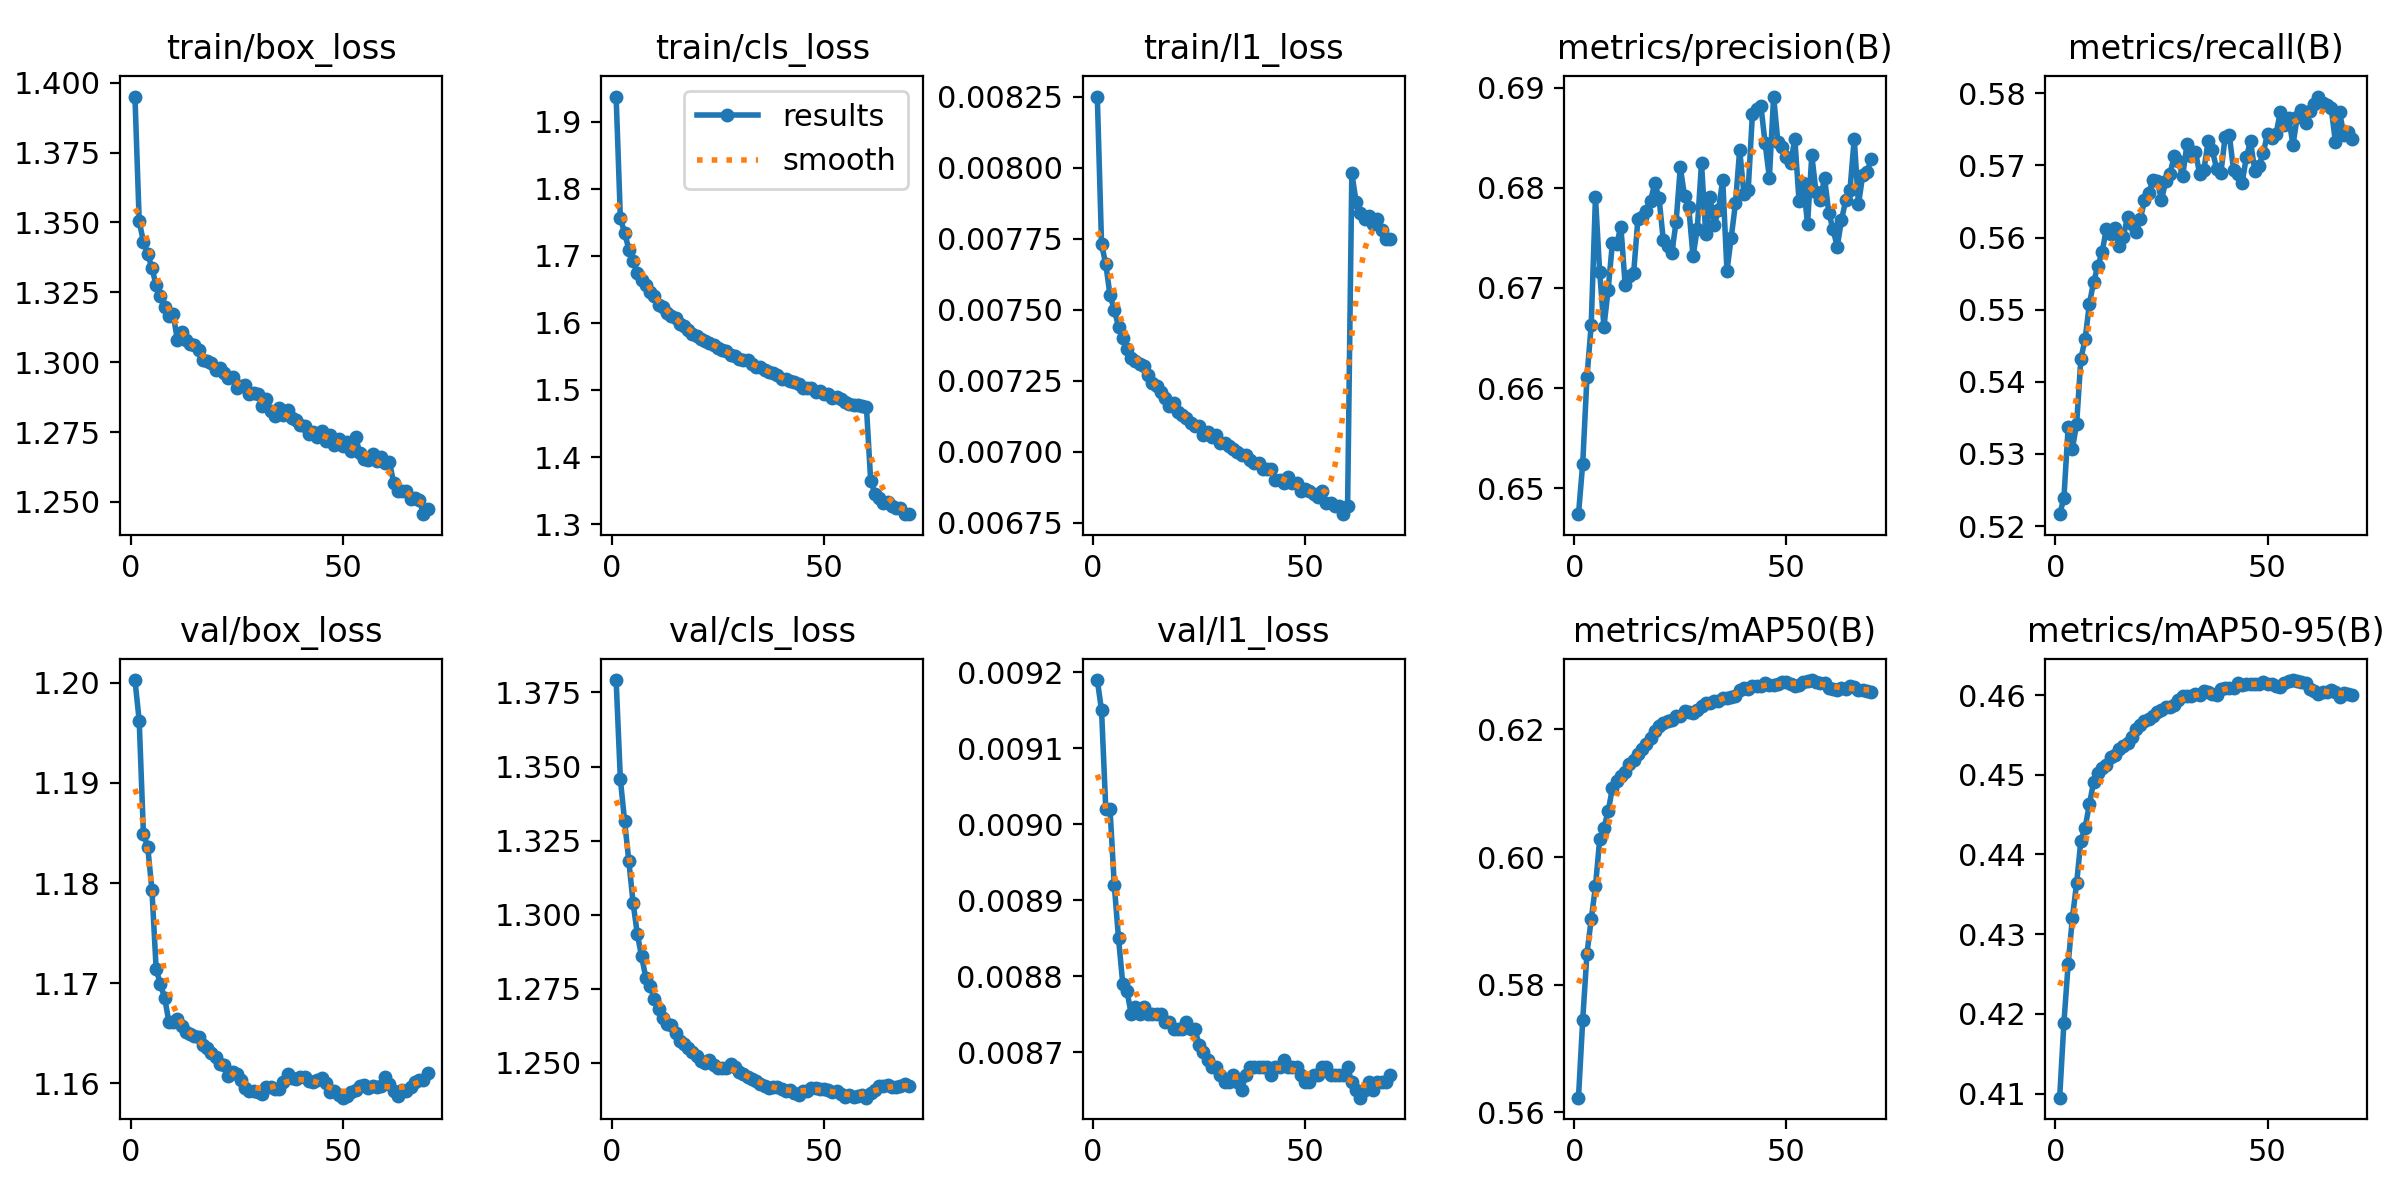

The table this chart was drawn from, first rows:
epoch, time, train/box_loss, train/cls_loss, train/l1_loss, metrics/precision(B), metrics/recall(B), metrics/mAP50(B), metrics/mAP50-95(B), val/box_loss, val/cls_loss, val/l1_loss, lr/pg0, lr/pg1, lr/pg2, lr/pg3, lr/pg4, lr/pg5, lr/pg6, lr/pg7
1, 1605, 1.395, 1.937, 0.00825, 0.6474, 0.5216, 0.5623, 0.4095, 1.2, 1.379, 0.00919, 0.00114, 0.0003799, 0.00114, 0.0003799, 0.001167, 0.0004072, 0.00114, 0.0003799
2, 897.2, 1.35, 1.756, 0.00773, 0.6525, 0.5238, 0.5745, 0.4188, 1.196, 1.346, 0.00915, 0.001124, 0.0003746, 0.001124, 0.0003746, 0.001124, 0.0003746, 0.001124, 0.0003746
3, 1912, 1.343, 1.734, 0.00766, 0.6611, 0.5337, 0.5849, 0.4262, 1.185, 1.331, 0.00902, 0.001108, 0.0003693, 0.001108, 0.0003693, 0.001108, 0.0003693, 0.001108, 0.0003693
4, 2762, 1.339, 1.709, 0.00755, 0.6663, 0.5308, 0.5902, 0.432, 1.184, 1.318, 0.00902, 0.001092, 0.0003639, 0.001092, 0.0003639, 0.001092, 0.0003639, 0.001092, 0.0003639
5, 3551, 1.334, 1.692, 0.0075, 0.6791, 0.5341, 0.5954, 0.4364, 1.179, 1.304, 0.00892, 0.001076, 0.0003585, 0.001076, 0.0003585, 0.001076, 0.0003585, 0.001076, 0.0003585
6, 4325, 1.327, 1.674, 0.00744, 0.6716, 0.5432, 0.6028, 0.4417, 1.171, 1.293, 0.00885, 0.001059, 0.0003531, 0.001059, 0.0003531, 0.001059, 0.0003531, 0.001059, 0.0003531
7, 5096, 1.324, 1.664, 0.0074, 0.6661, 0.5459, 0.6046, 0.4433, 1.17, 1.286, 0.00879, 0.001043, 0.0003478, 0.001043, 0.0003478, 0.001043, 0.0003478, 0.001043, 0.0003478
8, 5866, 1.32, 1.656, 0.00736, 0.6698, 0.5508, 0.6072, 0.4463, 1.169, 1.279, 0.00878, 0.001027, 0.0003424, 0.001027, 0.0003424, 0.001027, 0.0003424, 0.001027, 0.0003424
9, 6656, 1.317, 1.646, 0.00733, 0.6745, 0.5538, 0.6108, 0.4491, 1.166, 1.276, 0.00875, 0.001011, 0.000337, 0.001011, 0.000337, 0.001011, 0.000337, 0.001011, 0.000337
10, 7433, 1.317, 1.64, 0.00732, 0.6744, 0.5561, 0.6119, 0.4502, 1.166, 1.272, 0.00876, 0.0009949, 0.0003316, 0.0009949, 0.0003316, 0.0009949, 0.0003316, 0.0009949, 0.0003316
11, 8177, 1.308, 1.627, 0.00731, 0.6761, 0.5579, 0.6127, 0.4508, 1.166, 1.268, 0.00875, 0.0009788, 0.0003263, 0.0009788, 0.0003263, 0.0009788, 0.0003263, 0.0009788, 0.0003263
12, 8923, 1.311, 1.624, 0.0073, 0.6703, 0.5612, 0.6133, 0.4512, 1.166, 1.265, 0.00876, 0.0009626, 0.0003209, 0.0009626, 0.0003209, 0.0009626, 0.0003209, 0.0009626, 0.0003209
13, 9667, 1.308, 1.614, 0.00727, 0.6712, 0.5605, 0.6146, 0.4523, 1.165, 1.263, 0.00875, 0.0009465, 0.0003155, 0.0009465, 0.0003155, 0.0009465, 0.0003155, 0.0009465, 0.0003155
14, 10411, 1.307, 1.61, 0.00724, 0.6714, 0.5613, 0.6153, 0.4524, 1.165, 1.263, 0.00875, 0.0009304, 0.0003101, 0.0009304, 0.0003101, 0.0009304, 0.0003101, 0.0009304, 0.0003101
15, 11145, 1.306, 1.607, 0.00723, 0.6768, 0.5588, 0.6161, 0.4532, 1.165, 1.26, 0.00875, 0.0009143, 0.0003048, 0.0009143, 0.0003048, 0.0009143, 0.0003048, 0.0009143, 0.0003048
16, 11869, 1.304, 1.599, 0.00721, 0.6771, 0.5601, 0.617, 0.4536, 1.165, 1.257, 0.00875, 0.0008982, 0.0002994, 0.0008982, 0.0002994, 0.0008982, 0.0002994, 0.0008982, 0.0002994
17, 12593, 1.301, 1.596, 0.00719, 0.6777, 0.5629, 0.6178, 0.454, 1.164, 1.256, 0.00874, 0.000882, 0.000294, 0.000882, 0.000294, 0.000882, 0.000294, 0.000882, 0.000294
18, 13318, 1.301, 1.59, 0.00716, 0.6787, 0.5619, 0.6186, 0.4548, 1.164, 1.255, 0.00874, 0.0008659, 0.0002886, 0.0008659, 0.0002886, 0.0008659, 0.0002886, 0.0008659, 0.0002886
19, 14042, 1.3, 1.584, 0.00717, 0.6805, 0.5608, 0.6197, 0.4558, 1.163, 1.254, 0.00873, 0.0008498, 0.0002833, 0.0008498, 0.0002833, 0.0008498, 0.0002833, 0.0008498, 0.0002833
20, 14781, 1.297, 1.581, 0.00714, 0.6789, 0.5625, 0.6205, 0.4563, 1.163, 1.252, 0.00873, 0.0008337, 0.0002779, 0.0008337, 0.0002779, 0.0008337, 0.0002779, 0.0008337, 0.0002779
21, 15522, 1.298, 1.576, 0.00713, 0.6747, 0.5652, 0.621, 0.4567, 1.162, 1.251, 0.00873, 0.0008175, 0.0002725, 0.0008175, 0.0002725, 0.0008175, 0.0002725, 0.0008175, 0.0002725
22, 16262, 1.296, 1.573, 0.00712, 0.6742, 0.5662, 0.6213, 0.457, 1.162, 1.25, 0.00874, 0.0008014, 0.0002671, 0.0008014, 0.0002671, 0.0008014, 0.0002671, 0.0008014, 0.0002671
23, 16997, 1.294, 1.57, 0.0071, 0.6735, 0.568, 0.6215, 0.4574, 1.161, 1.251, 0.00873, 0.0007853, 0.0002618, 0.0007853, 0.0002618, 0.0007853, 0.0002618, 0.0007853, 0.0002618
24, 17723, 1.295, 1.567, 0.00709, 0.6765, 0.5679, 0.622, 0.4579, 1.161, 1.249, 0.00873, 0.0007692, 0.0002564, 0.0007692, 0.0002564, 0.0007692, 0.0002564, 0.0007692, 0.0002564
25, 18447, 1.291, 1.562, 0.00709, 0.682, 0.5652, 0.6222, 0.4581, 1.161, 1.248, 0.00871, 0.0007531, 0.000251, 0.0007531, 0.000251, 0.0007531, 0.000251, 0.0007531, 0.000251
26, 19170, 1.291, 1.559, 0.00706, 0.6792, 0.5678, 0.6229, 0.4585, 1.16, 1.248, 0.0087, 0.0007369, 0.0002456, 0.0007369, 0.0002456, 0.0007369, 0.0002456, 0.0007369, 0.0002456
27, 19894, 1.292, 1.558, 0.00707, 0.678, 0.5689, 0.6227, 0.4585, 1.16, 1.248, 0.00869, 0.0007208, 0.0002403, 0.0007208, 0.0002403, 0.0007208, 0.0002403, 0.0007208, 0.0002403
28, 20618, 1.289, 1.552, 0.00705, 0.6732, 0.5712, 0.6226, 0.4588, 1.159, 1.249, 0.00868, 0.0007047, 0.0002349, 0.0007047, 0.0002349, 0.0007047, 0.0002349, 0.0007047, 0.0002349
29, 21342, 1.289, 1.551, 0.00706, 0.6759, 0.5706, 0.6231, 0.4594, 1.159, 1.249, 0.00868, 0.0006886, 0.0002295, 0.0006886, 0.0002295, 0.0006886, 0.0002295, 0.0006886, 0.0002295
30, 22066, 1.289, 1.546, 0.00703, 0.6825, 0.5685, 0.6238, 0.4599, 1.159, 1.247, 0.00867, 0.0006724, 0.0002241, 0.0006724, 0.0002241, 0.0006724, 0.0002241, 0.0006724, 0.0002241
31, 22791, 1.284, 1.545, 0.00703, 0.6754, 0.5729, 0.6241, 0.4598, 1.159, 1.246, 0.00866, 0.0006563, 0.0002188, 0.0006563, 0.0002188, 0.0006563, 0.0002188, 0.0006563, 0.0002188
32, 23514, 1.287, 1.544, 0.00702, 0.679, 0.5713, 0.6242, 0.4599, 1.16, 1.245, 0.00866, 0.0006402, 0.0002134, 0.0006402, 0.0002134, 0.0006402, 0.0002134, 0.0006402, 0.0002134
33, 24239, 1.282, 1.538, 0.00701, 0.6763, 0.5719, 0.6245, 0.4601, 1.16, 1.245, 0.00867, 0.0006241, 0.000208, 0.0006241, 0.000208, 0.0006241, 0.000208, 0.0006241, 0.000208
34, 24962, 1.281, 1.534, 0.007, 0.6777, 0.5688, 0.6244, 0.4601, 1.159, 1.244, 0.00866, 0.0006079, 0.0002026, 0.0006079, 0.0002026, 0.0006079, 0.0002026, 0.0006079, 0.0002026
35, 25685, 1.284, 1.534, 0.00699, 0.6808, 0.5693, 0.625, 0.4606, 1.159, 1.243, 0.00865, 0.0005918, 0.0001973, 0.0005918, 0.0001973, 0.0005918, 0.0001973, 0.0005918, 0.0001973
36, 26408, 1.281, 1.53, 0.00699, 0.6717, 0.5734, 0.625, 0.4603, 1.16, 1.242, 0.00867, 0.0005757, 0.0001919, 0.0005757, 0.0001919, 0.0005757, 0.0001919, 0.0005757, 0.0001919
37, 27132, 1.283, 1.527, 0.00697, 0.675, 0.5721, 0.6251, 0.4601, 1.161, 1.241, 0.00868, 0.0005596, 0.0001865, 0.0005596, 0.0001865, 0.0005596, 0.0001865, 0.0005596, 0.0001865
38, 27856, 1.28, 1.525, 0.00696, 0.6784, 0.5695, 0.6252, 0.46, 1.161, 1.242, 0.00868, 0.0005435, 0.0001812, 0.0005435, 0.0001812, 0.0005435, 0.0001812, 0.0005435, 0.0001812
39, 28580, 1.279, 1.522, 0.00696, 0.6838, 0.5689, 0.6262, 0.4608, 1.16, 1.242, 0.00868, 0.0005273, 0.0001758, 0.0005273, 0.0001758, 0.0005273, 0.0001758, 0.0005273, 0.0001758
40, 29303, 1.278, 1.516, 0.00694, 0.6794, 0.5739, 0.6264, 0.4609, 1.161, 1.241, 0.00868, 0.0005112, 0.0001704, 0.0005112, 0.0001704, 0.0005112, 0.0001704, 0.0005112, 0.0001704
41, 30027, 1.277, 1.517, 0.00694, 0.6797, 0.5742, 0.6263, 0.4608, 1.161, 1.241, 0.00868, 0.0004951, 0.000165, 0.0004951, 0.000165, 0.0004951, 0.000165, 0.0004951, 0.000165
42, 30752, 1.274, 1.513, 0.00694, 0.6874, 0.5694, 0.6268, 0.4608, 1.16, 1.241, 0.00867, 0.000479, 0.0001597, 0.000479, 0.0001597, 0.000479, 0.0001597, 0.000479, 0.0001597
43, 31475, 1.275, 1.511, 0.0069, 0.6879, 0.5688, 0.6268, 0.4615, 1.16, 1.24, 0.00868, 0.0004628, 0.0001543, 0.0004628, 0.0001543, 0.0004628, 0.0001543, 0.0004628, 0.0001543
44, 32198, 1.273, 1.51, 0.0069, 0.6882, 0.5675, 0.6268, 0.4613, 1.16, 1.239, 0.00868, 0.0004467, 0.0001489, 0.0004467, 0.0001489, 0.0004467, 0.0001489, 0.0004467, 0.0001489
45, 32921, 1.276, 1.503, 0.00689, 0.6844, 0.5711, 0.6272, 0.4614, 1.161, 1.24, 0.00869, 0.0004306, 0.0001435, 0.0004306, 0.0001435, 0.0004306, 0.0001435, 0.0004306, 0.0001435
46, 33643, 1.272, 1.504, 0.00691, 0.681, 0.5733, 0.627, 0.4614, 1.16, 1.241, 0.00868, 0.0004145, 0.0001382, 0.0004145, 0.0001382, 0.0004145, 0.0001382, 0.0004145, 0.0001382
47, 34365, 1.274, 1.502, 0.00689, 0.6891, 0.5692, 0.6269, 0.4614, 1.159, 1.241, 0.00868, 0.0003983, 0.0001328, 0.0003983, 0.0001328, 0.0003983, 0.0001328, 0.0003983, 0.0001328
48, 35088, 1.27, 1.497, 0.00689, 0.6846, 0.57, 0.6271, 0.4614, 1.159, 1.241, 0.00868, 0.0003822, 0.0001274, 0.0003822, 0.0001274, 0.0003822, 0.0001274, 0.0003822, 0.0001274
49, 35809, 1.272, 1.499, 0.00686, 0.684, 0.5718, 0.6275, 0.4616, 1.159, 1.241, 0.00867, 0.0003661, 0.000122, 0.0003661, 0.000122, 0.0003661, 0.000122, 0.0003661, 0.000122
50, 36531, 1.27, 1.494, 0.00687, 0.683, 0.5744, 0.6274, 0.4614, 1.159, 1.241, 0.00866, 0.00035, 0.0001167, 0.00035, 0.0001167, 0.00035, 0.0001167, 0.00035, 0.0001167
51, 37253, 1.271, 1.495, 0.00686, 0.6824, 0.5739, 0.6271, 0.4614, 1.159, 1.241, 0.00866, 0.0003339, 0.0001113, 0.0003339, 0.0001113, 0.0003339, 0.0001113, 0.0003339, 0.0001113
52, 37976, 1.268, 1.488, 0.00685, 0.6849, 0.5743, 0.6268, 0.4611, 1.159, 1.24, 0.00867, 0.0003177, 0.0001059, 0.0003177, 0.0001059, 0.0003177, 0.0001059, 0.0003177, 0.0001059
53, 38698, 1.273, 1.489, 0.00684, 0.6786, 0.5774, 0.627, 0.461, 1.159, 1.24, 0.00867, 0.0003016, 0.0001005, 0.0003016, 0.0001005, 0.0003016, 0.0001005, 0.0003016, 0.0001005
54, 39420, 1.267, 1.487, 0.00686, 0.6805, 0.5756, 0.6274, 0.4616, 1.16, 1.239, 0.00868, 0.0002855, 9.51629e-05, 0.0002855, 9.51629e-05, 0.0002855, 9.51629e-05, 0.0002855, 9.51629e-05
55, 40142, 1.265, 1.482, 0.00682, 0.6764, 0.5766, 0.6276, 0.4618, 1.16, 1.238, 0.00868, 0.0002694, 8.97886e-05, 0.0002694, 8.97886e-05, 0.0002694, 8.97886e-05, 0.0002694, 8.97886e-05
56, 40865, 1.265, 1.48, 0.00682, 0.6832, 0.5729, 0.6277, 0.4619, 1.159, 1.239, 0.00867, 0.0002532, 8.44143e-05, 0.0002532, 8.44143e-05, 0.0002532, 8.44143e-05, 0.0002532, 8.44143e-05
57, 41587, 1.267, 1.478, 0.00681, 0.6795, 0.5767, 0.6275, 0.4618, 1.16, 1.239, 0.00867, 0.0002371, 7.904e-05, 0.0002371, 7.904e-05, 0.0002371, 7.904e-05, 0.0002371, 7.904e-05
58, 42309, 1.265, 1.478, 0.00681, 0.6788, 0.5777, 0.6273, 0.4617, 1.16, 1.239, 0.00867, 0.000221, 7.36657e-05, 0.000221, 7.36657e-05, 0.000221, 7.36657e-05, 0.000221, 7.36657e-05
59, 43033, 1.266, 1.476, 0.00678, 0.681, 0.5758, 0.6273, 0.4615, 1.16, 1.239, 0.00867, 0.0002049, 6.82914e-05, 0.0002049, 6.82914e-05, 0.0002049, 6.82914e-05, 0.0002049, 6.82914e-05
60, 43755, 1.264, 1.475, 0.00681, 0.6775, 0.5775, 0.6265, 0.4608, 1.161, 1.238, 0.00868, 0.0001888, 6.29171e-05, 0.0001888, 6.29171e-05, 0.0001888, 6.29171e-05, 0.0001888, 6.29171e-05
... 10 more rows
